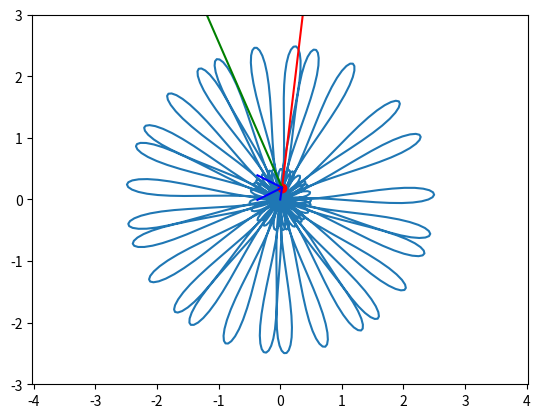

Reproduce this figure in Python. (Note: this script raises an exception after producing the figure.)
import matplotlib.pyplot as plt
import numpy as np
import math
from matplotlib.animation import FuncAnimation
import sympy as sp


def Rot2D(x, y, Alpha):
    RX = x * np.cos(Alpha) - y * np.sin(Alpha)
    RY = x * np.sin(Alpha) + y * np.cos(Alpha)
    return RX, RY


# time
t = sp.Symbol('t')

# 1000 dots in (1, 15)
T = np.linspace(1, 15, 1000)

Radius = 4

r = 1 + 1.5 * sp.sin(12 * t)
phi = 1.25 * t + 0.2 * sp.cos(12 * t)

x = r * sp.cos(phi)
y = r * sp.sin(phi)
Vx = sp.diff(x, t)
Vy = sp.diff(y, t)
V = sp.sqrt(Vx ** 2 + Vy ** 2)
Ax = sp.diff(Vx, t)
Ay = sp.diff(Vy, t)
A = sp.sqrt(Ax ** 2 + Ay ** 2)


R = np.zeros_like(T)
PHI = np.zeros_like(T)
X = np.zeros_like(T)
Y = np.zeros_like(T)
VX = np.zeros_like(T)
VY = np.zeros_like(T)
AX = np.zeros_like(T)
AY = np.zeros_like(T)

# заполнение массивов
for i in np.arange(len(T)):
    R[i] = sp.Subs(r, t, T[i])
    PHI[i] = sp.Subs(phi, t, T[i])
    X[i] = sp.Subs(x, t, T[i])
    Y[i] = sp.Subs(y, t, T[i])
    VX[i] = sp.Subs(Vx, t, T[i])
    VY[i] = sp.Subs(Vy, t, T[i])
    AX[i] = sp.Subs(Ax, t, T[i])
    AY[i] = sp.Subs(Ay, t, T[i])

# origin
XX = [0 for i in range(1000)]
YY = [0 for i in range(1000)]

fig = plt.figure()
ax1 = fig.add_subplot(1, 1, 1)
ax1.axis('equal')
ax1.set(xlim=[-2.5, 2.5], ylim=[-3, 3])
ax1.plot(X, Y)

# point
P, = ax1.plot(X[0], Y[0], 'r', marker='o')

# рисуем вектор в нулевой момент времени (в anima будем рисовать с 1 до последнего момента времени)
v_line, = ax1.plot([X[0], X[0] + VX[0]], [Y[0], Y[0] + VY[0]], 'r')
v_line3, = ax1.plot([XX[0], X[0]], [YY[0], Y[0]], 'b')
# рисуем вектор ускорения в нулевой момент времени (в anima будем рисовать с 1 до последнего момента времени)
a_line, = ax1.plot([X[0], X[0] + AX[0]], [Y[0], Y[0] + AY[0]], 'g')



ArrowX = np.array([-0.2 * Radius, 0, -0.2 * Radius])
ArrowY = np.array([0.1 * Radius, 0, -0.1 * Radius])
ArrowWX = np.array([-Radius, 0, -Radius])
ArrowWY = np.array([Radius, 0, -Radius])
ArrowRX = np.array([-0.1 * Radius, 0, -0.1 * Radius])
ArrowRY = np.array([0.05 * Radius, 0, -0.05 * Radius])
# Координаты концов вектора ускорения
ArrowAX = np.array([-0.2 * Radius, 0, -0.2 * Radius])
ArrowAY = np.array([0.1 * Radius, 0, -0.1 * Radius])


RArrowX, RArrowY = Rot2D(ArrowX, ArrowY, math.atan2(VY[0], VX[0]))
RArrowRX, RArrowRY = Rot2D(ArrowRX, ArrowRY, math.atan2(X[0], Y[0]))
# Поворот вектора ускорения
RArrowAX, RArrowAY = Rot2D(ArrowAX, ArrowAY, math.atan2(AY[0], AX[0]))
VArrow, = ax1.plot(RArrowX + X[0] + VX[0], RArrowY + Y[0] + VY[0], 'r')
RArrow, = ax1.plot(ArrowRX + X[0], ArrowRY + Y[0], 'b')
# Отображение вектора ускорения на графике
AArrow, = ax1.plot(RArrowAX + X[0] + AX[0], RArrowAY + Y[0] + AY[0], 'g')


# рисуем в каждый момент времени i нужные нам вектора
def anima(j):
    P.set_data(X[j], Y[j])
    v_line.set_data([X[j], X[j] + VX[j]], [Y[j], Y[j] + VY[j]])
    a_line.set_data([X[j], X[j] + AX[j]], [Y[j], Y[j] + AY[j]])#
    v_line3.set_data([XX[j], X[j]], [YY[j], Y[j]])
    r_arrow_x, r_arrow_y = Rot2D(ArrowX, ArrowY, math.atan2(VY[j], VX[j]))
    VArrow.set_data(r_arrow_x + X[j] + VX[j], r_arrow_y + Y[j] + VY[j])
    r_arrow_rx, r_arrow_ry = Rot2D(ArrowRX, ArrowRY, math.atan2(Y[j], X[j]))
    RArrow.set_data(r_arrow_rx + X[j], r_arrow_ry + Y[j])

    return P, v_line, VArrow, v_line3, RArrow, a_line#


anim = FuncAnimation(fig, anima, frames=1000, interval=20, blit=True, repeat=True)
plt.show()
